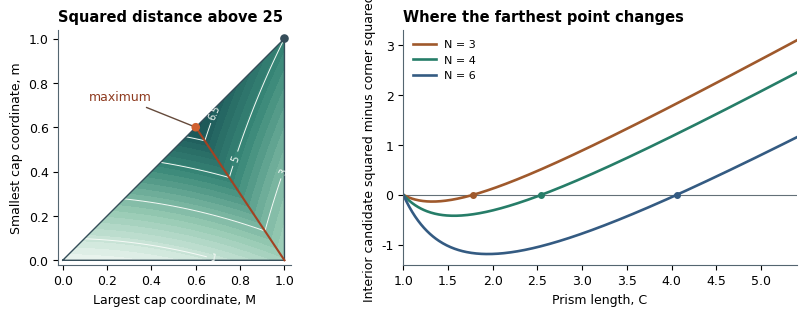

The script that saved this image:
"""Rebuild the exact-formula illustrations in the report."""
import numpy as np
import matplotlib
matplotlib.use("Agg")
import matplotlib.pyplot as plt
from matplotlib.colors import LinearSegmentedColormap
from matplotlib.ticker import MaxNLocator

plt.rcParams.update({"font.family":"DejaVu Sans","font.size":9,"axes.spines.top":False,
                     "axes.spines.right":False,"pdf.fonttype":42,"axes.edgecolor":"#546570"})
fig, (a,b) = plt.subplots(1,2,figsize=(8.1,3.05),layout='constrained',
                           gridspec_kw={'width_ratios':[1.05,1.15]})
T=5; d=3
x=np.linspace(0,1,300); M,m=np.meshgrid(x,x)
excess=m*m+(d-1)*M*M+np.minimum(2*T*m,2*T+2-2*(T+1)*M+2*m)
excess=np.ma.masked_where(m>M,excess)
palette=LinearSegmentedColormap.from_list('teal',['#edf6f1','#97cab3','#388777','#174f53'])
a.contourf(M,m,excess,levels=np.linspace(0,7.2,25),cmap=palette)
ct=a.contour(M,m,excess,levels=[1,3,5,6.5],colors='#f5faf6',linewidths=.7)
a.clabel(ct,fontsize=7,fmt='%g')
a.plot([0,1,1,0],[0,0,1,0],lw=1,color='#354d59')
a.plot([.6,1],[.6,0],color='#a24222',lw=1.5)
a.scatter([.6,1],[.6,1],c=['#d06030','#354d59'],s=27,zorder=5,clip_on=False)
a.annotate('maximum',(0.6,0.6),(.12,.72),arrowprops={'arrowstyle':'-', 'color':'#654a3b'},color='#8e3b20')
a.set(xlim=(-.02,1.03),ylim=(-.02,1.04),xlabel='Largest cap coordinate, M',ylabel='Smallest cap coordinate, m')
a.set_aspect('equal');a.set_title('Squared distance above 25',loc='left',fontweight='semibold',fontsize=10.5)
for N,col in [(3,'#9f592c'),(4,'#267d68'),(6,'#345b82')]:
    d=N-1
    T=np.linspace(1,5.4,400)
    gap=(T-1)*(4*T*T-3*d*T-d)/(4*T*T)
    b.plot(T,gap,color=col,label=f'N = {N}',lw=1.9)
    Tstar=(3*d+(9*d*d+16*d)**.5)/8
    b.plot(Tstar,0,'o',color=col,ms=4)
b.axhline(0,color='#637078',lw=.8,zorder=-1)
b.set(xlim=(1,5.4),xlabel='Prism length, C',ylabel='Interior candidate squared minus corner squared')
b.set_title('Where the farthest point changes',loc='left',fontweight='semibold',fontsize=10.5)
b.legend(loc='upper left',frameon=False,ncol=1,fontsize=8)
b.yaxis.set_major_locator(MaxNLocator(integer=True))
fig.savefig("prism_figure.pdf",bbox_inches='tight',pad_inches=.055)
